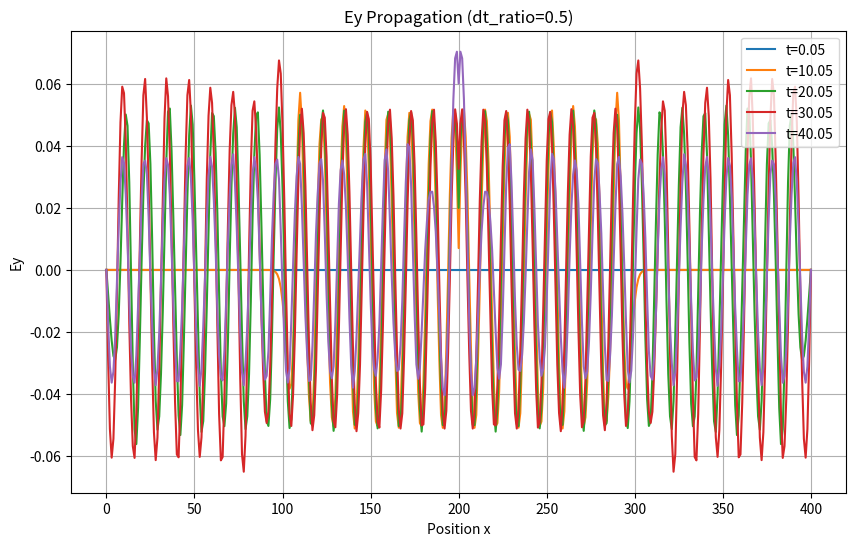
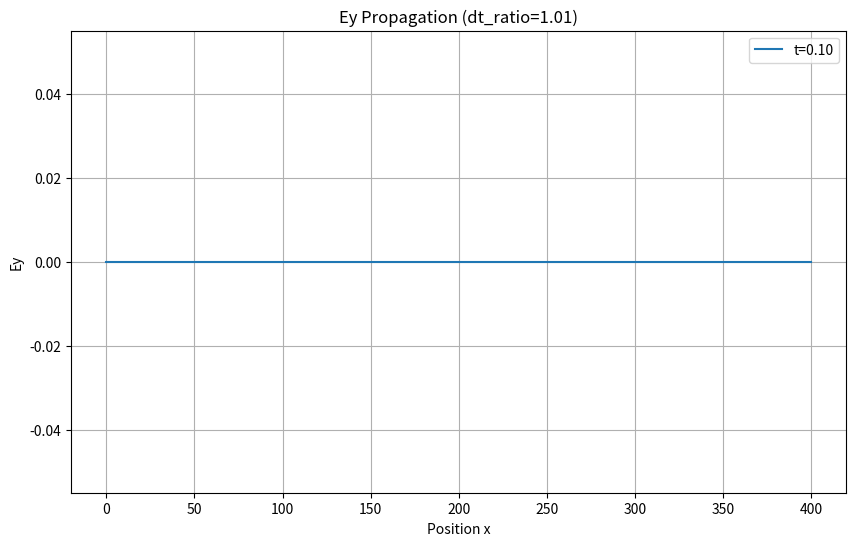

Recreate these plots in Python, in order.
import numpy as np
import matplotlib.pyplot as plt
import os

class EMSimulation1D:
    def __init__(self, nx, dx, c, eps0, dt_ratio=0.5):
        """
        Initialize the 1D FDTD Simulation.
        
        Args:
            nx (int): Number of grid points.
            dx (float): Grid spacing.
            c (float): Speed of light.
            eps0 (float): Permittivity of free space.
            dt_ratio (float): Ratio of dt to (dx/c). Should be < 1.0 for stability.
        """
        self.nx = nx
        self.dx = dx
        self.c = c
        self.eps0 = eps0
        
        # Stability Condition (CFL)
        # c * dt < dx
        self.dt_limit = dx / c
        self.dt = self.dt_limit * dt_ratio
        
        print(f"[Init] dx={dx}, c={c}, dt_limit={self.dt_limit}, dt={self.dt}")
        if self.dt >= self.dt_limit:
            print("WARNING: Unstable Time Step!")
            
        # Field Arrays
        # Ey is defined at integer steps k (0 to Nx). Size: Nx + 1
        # Bz is defined at half steps k+0.5 (0 to Nx-1). Size: Nx
        self.ey = np.zeros(nx + 1)
        self.bz = np.zeros(nx)
        
        # Time
        self.t = 0.0
        self.step = 0
        
        # Monitoring
        self.history_ey_center = []
        self.history_ey_probe = [] # probe at center + distance
        self.time_history = []

    def update(self, source_current=0.0, source_pos_idx=None):
        """
        Update fields by one time step using Leapfrog method.
        """
        
        # Update Bz (Faraday's Law)
        # dBz/dt = -dEy/dx
        # Bz[k+1/2] (new) = Bz[k+1/2] (old) - (dt/dx) * (Ey[k+1] - Ey[k])
        self.bz[:] -= (self.dt / self.dx) * (self.ey[1:] - self.ey[:-1])
        
        # Update Ey (Ampere's Law)
        # dEy/dt = -c^2 * dBz/dx - J/eps0
        # Ey[k] (new) = Ey[k] (old) - c^2 * (dt/dx) * (Bz[k+1/2] - Bz[k-1/2]) - (dt/eps0)*J
        # Range: 1 to Nx-1 (Internal points). 0 and Nx are boundaries.
        self.ey[1:-1] -= (self.c**2 * self.dt / self.dx) * (self.bz[1:] - self.bz[:-1])
        
        # Apply Source (Current Injection)
        if source_pos_idx is not None:
            # Add Current Density J
            # Note: The source is added to the update equation.
            # J is current density.
            # We assume the source is at a single node.
            self.ey[source_pos_idx] -= (self.dt / self.eps0) * source_current

        # Boundary Conditions (PEC / Metal)
        # Ey = 0 at x=0 and x=Nx*dx
        self.ey[0] = 0.0
        self.ey[-1] = 0.0
        
        # Record history for analysis
        self.time_history.append(self.t)
        if self.history_ey_center is not None and source_pos_idx is not None:
             self.history_ey_center.append(self.ey[source_pos_idx])
        
        # Advance time
        self.t += self.dt
        self.step += 1

def run_simulation(nx=400, dx=1.0, c=10.0, eps0=1.0, dt_ratio=0.5, steps=1000, output_dir="results"):
    """
    Run the simulation and generate plots.
    """
    if not os.path.exists(output_dir):
        os.makedirs(output_dir)
        
    sim = EMSimulation1D(nx, dx, c, eps0, dt_ratio=dt_ratio)
    
    # Source Parameters
    # Slide example: omega = 5.0
    omega = 5.0
    freq = omega / (2 * np.pi)
    period = 1.0 / freq
    wavelength = c / freq
    
    print(f"Goal: Omega={omega}, Frequency={freq:.4f}, Period={period:.4f}, Wavelength={wavelength:.4f}")
    
    source_pos = nx // 2
    
    # Store snapshots
    snapshots = []
    snapshot_times = []
    
    probe_idx = source_pos + 50 # Point to measure propagation speed
    probe_signal = []
    
    for s in range(steps):
        # Sinusoidal Source: J0 * sin(omega * t)
        # t is simulation time (s * dt)
        current = np.sin(omega * sim.t)
        
        sim.update(source_current=current, source_pos_idx=source_pos)
        
        probe_signal.append(sim.ey[probe_idx])
        
        # Take snapshots at intervals
        if s % 100 == 0:
            snapshots.append((sim.t, sim.ey.copy(), sim.bz.copy()))
            snapshot_times.append(sim.t)

    # --- Visualization ---
    
    # 1. Plot Snapshots of Ey
    plt.figure(figsize=(10, 6))
    for t_val, ey_data, _ in snapshots[::2]: # Plot every 2nd snapshot for clarity
        plt.plot(np.arange(nx+1)*dx, ey_data, label=f"t={t_val:.2f}")
    plt.title(f"Ey Propagation (dt_ratio={dt_ratio})")
    plt.xlabel("Position x")
    plt.ylabel("Ey")
    plt.legend()
    plt.grid(True)
    plt.savefig(f"{output_dir}/ey_propagation_dt{dt_ratio}.png")
    plt.close()

    # 2. Verification of Speed, Wavelength, Period
    # We use the probe signal to measure period
    # Find peaks in probe signal
    # Simple peak finding logic
    # Filter only the steady part (latter half)
    signal_slice = np.array(probe_signal)[-int(steps/2):]
    time_slice = np.array(sim.time_history)[-int(steps/2):]
    
    # Zero crossings (Positive slope)
    zero_crossings = np.where(np.diff(np.sign(signal_slice)) > 0)[0]
    
    measured_period = 0.0
    if len(zero_crossings) > 1:
        periods = []
        for i in range(len(zero_crossings)-1):
            t1 = time_slice[zero_crossings[i]]
            t2 = time_slice[zero_crossings[i+1]]
            periods.append(t2 - t1)
        measured_period = np.mean(periods)
    
    measured_freq = 1.0 / measured_period if measured_period > 0 else 0
    measured_wavelength = c / measured_freq if measured_freq > 0 else 0 # Assuming c is correct
    
    # Measure Velocity?
    # Delay between source and probe
    # Harder with continuous wave.
    # Wavelength check directly from spatial snapshot
    # Take last snapshot
    last_t, last_ey, last_bz = snapshots[-1]
    # Find spatial peaks
    # Center is source. Look at right side.
    right_side_ey = last_ey[source_pos:nx]
    spatial_peaks = []
    for i in range(1, len(right_side_ey)-1):
        if right_side_ey[i] > right_side_ey[i-1] and right_side_ey[i] > right_side_ey[i+1]:
            spatial_peaks.append(i * dx) # relative position
    
    measured_lambda_spatial = 0.0
    if len(spatial_peaks) > 1:
        measured_lambda_spatial = np.mean(np.diff(spatial_peaks))
    
    velocity_check = measured_lambda_spatial / measured_period if measured_period > 0 else 0
    
    print(f"--- Verification (dt={dt_ratio}) ---")
    print(f"Set C={c}, Set Period={period:.4f}, Set Wavelength={wavelength:.4f}")
    print(f"Measured Period={measured_period:.4f}")
    print(f"Measured Wavelength (Spatial)={measured_lambda_spatial:.4f}")
    print(f"Calculated Velocity (Lambda/Period)={velocity_check:.4f}")
    
    # Save verification text
    with open(f"{output_dir}/verification_dt{dt_ratio}.txt", "w") as f:
        f.write(f"Parameters: c={c}, dx={dx}, dt={sim.dt}\n")
        f.write(f"Target: Period={period}, Wavelength={wavelength}\n")
        f.write(f"Measured: Period={measured_period}\n")
        f.write(f"Measured: Wavelength={measured_lambda_spatial}\n")
        f.write(f"Measured: Velocity={velocity_check}\n")

if __name__ == "__main__":
    print("Running Stable Simulation (dt_ratio=0.5)...")
    run_simulation(dt_ratio=0.5, output_dir="results_stable")
    
    print("\nRunning Unstable Simulation (dt_ratio=1.01)...")
    # c*dt > dx => dt > dx/c. dt_ratio > 1.0
    try:
        run_simulation(dt_ratio=1.01, steps=200, output_dir="results_unstable")
    except Exception as e:
        print(f"Simulation crashed as expected or produced garbage: {e}")
